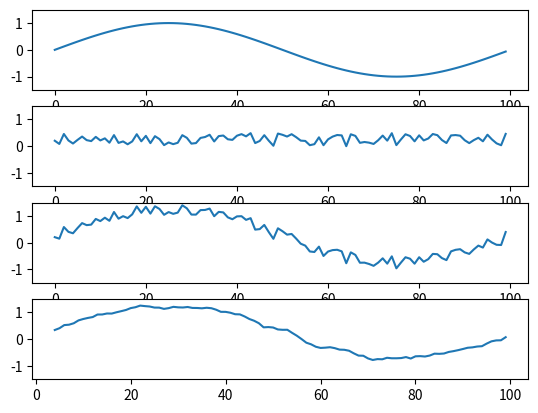

The script that saved this image:
from matplotlib import pyplot as plt

from math import sin

from random import random


def mov_avg(values, n):
    res = []
    for i in range(0,len(values)):
        if i < n -1:
            res.append(None)
        else:
            sum = 0
            for j in range(0,n):
                   sum = sum + values[i-j]
            res.append(float(sum) / n)
    return res
    

PI = 3.141519

n = 100


x_values = range(0,n)
y_values = [sin(float(x)/n*2*PI) for x in x_values] 

noise_level = 0.5
noise = [noise_level * random() for x in x_values] 

y_values_with_noise = [y_values[i] + noise[i] for i in range(0,len(y_values))]

p = 5
y_mov_avg = mov_avg(y_values_with_noise, p)


fig, ax = plt.subplots(4)

ax[0].plot(x_values, y_values)
ax[1].plot(x_values, noise)
ax[2].plot(x_values, y_values_with_noise)
ax[3].plot(x_values, y_mov_avg)

for axis in ax:
    axis.set_ylim(-1.5, 1.5)


plt.show()
